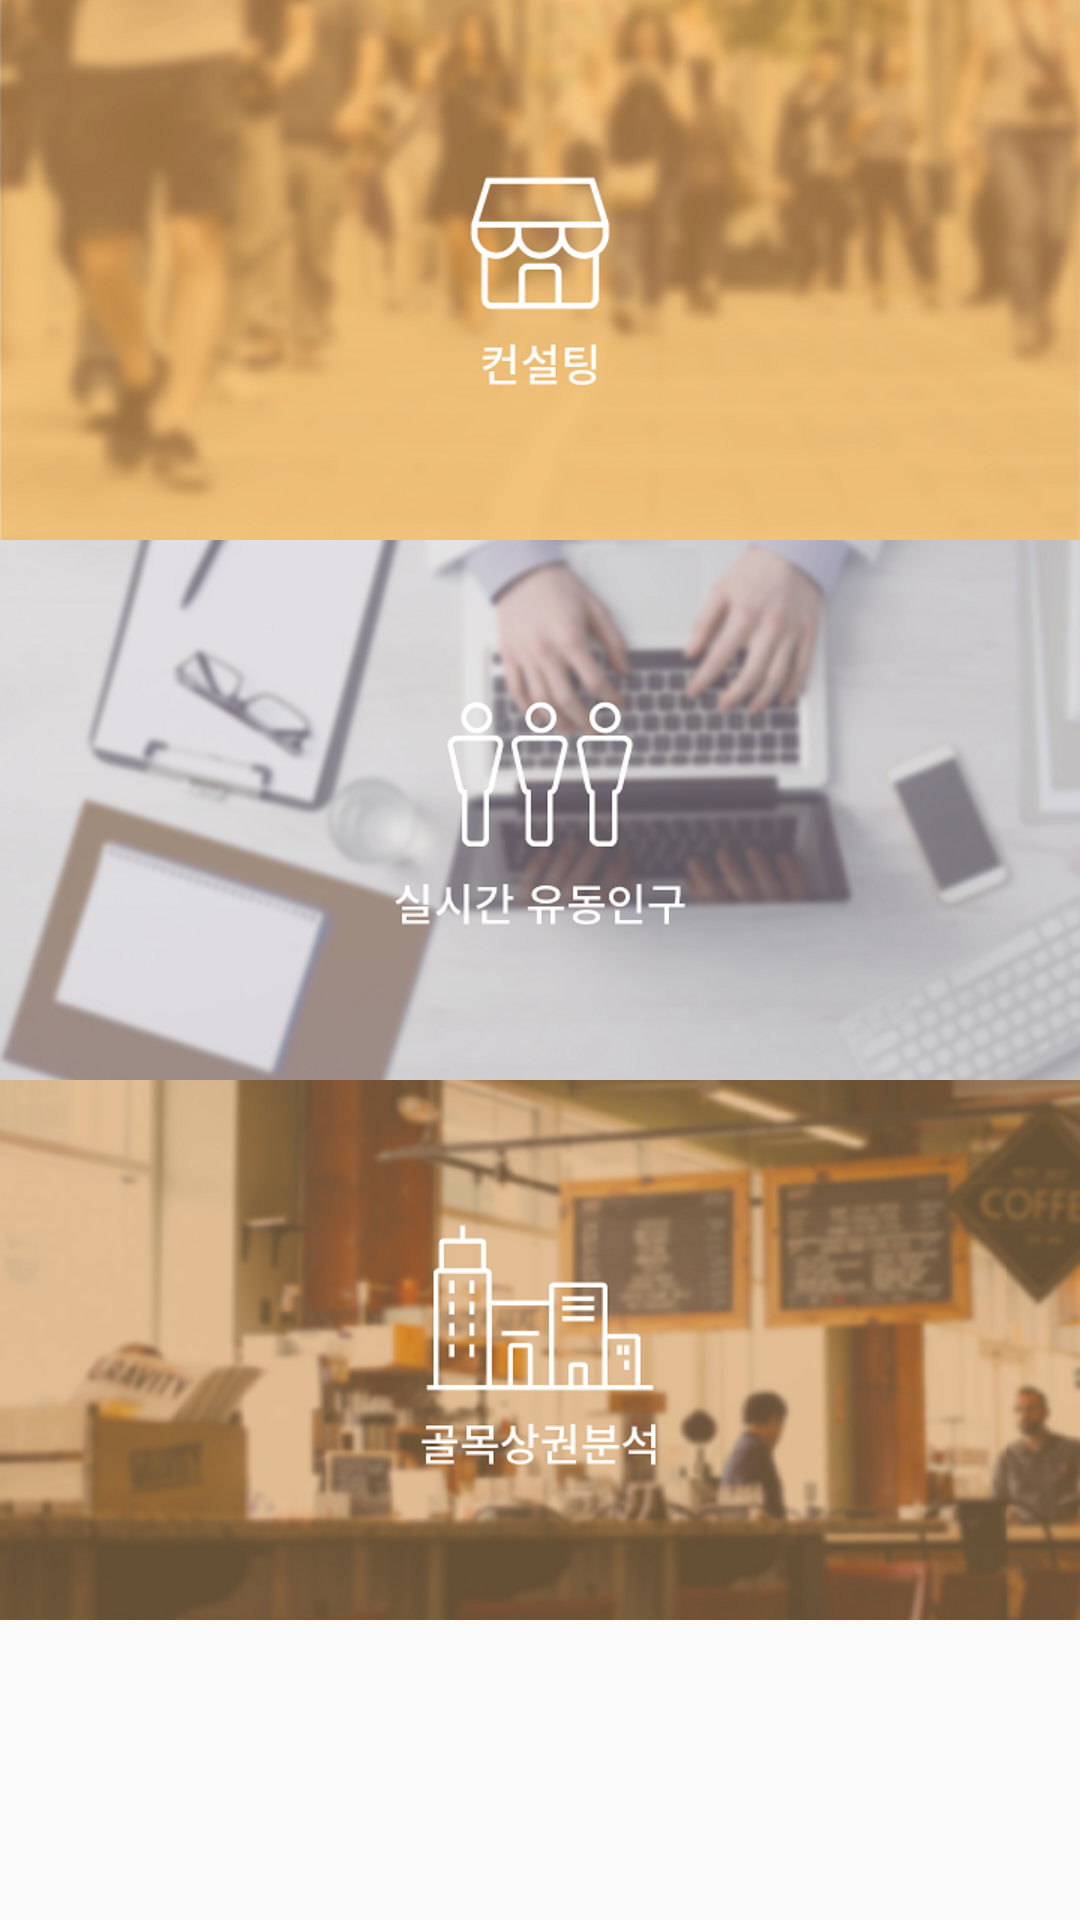

Layout XML and referenced resources for this Android screen:
<!-- AndroidManifest.xml: application theme AppTheme -->
<!-- res/layout/fragment_shake.xml -->
<?xml version="1.0" encoding="utf-8"?>
<RelativeLayout xmlns:android="http://schemas.android.com/apk/res/android"
    xmlns:tools="http://schemas.android.com/tools"
    android:layout_width="match_parent"
    android:layout_height="match_parent"
    tools:context=".Tab$PlaceholderFragment">


    <ImageButton
        android:layout_width="480dp"
        android:layout_height="180dp"
        android:id="@+id/imageButton"
        android:layout_alignParentTop="true"
        android:src="@drawable/onna_biz_card1"
        android:padding="0sp"
        android:scaleType="centerCrop"
        android:background="@android:color/transparent"/>
    <ImageButton
        android:layout_width="480dp"
        android:layout_height="180dp"
        android:id="@+id/imageButton2"
        android:layout_below="@+id/imageButton"
        android:src="@drawable/onna_biz_card2"
        android:padding="0sp"
        android:scaleType="centerCrop"
        android:background="@android:color/transparent"/>
    <ImageButton
        android:layout_width="480dp"
        android:layout_height="180dp"
        android:id="@+id/imageButton3"
        android:layout_below="@+id/imageButton2"
        android:src="@drawable/onna_biz_card3"
        android:padding="0sp"
        android:scaleType="centerCrop"
        android:background="@android:color/transparent"/>

</RelativeLayout>
<!-- resources referenced by this layout -->
<resources>
  <!-- drawable onna_biz_card1: png bitmap (drawable, 270122 bytes) -->
  <!-- drawable onna_biz_card2: png bitmap (drawable, 293080 bytes) -->
  <!-- drawable onna_biz_card3: png bitmap (drawable, 333731 bytes) -->
  <style name="AppTheme" parent="Theme.AppCompat.Light.DarkActionBar">
          
          <item name="colorPrimary">@color/colorPrimary</item>
          <item name="colorPrimaryDark">@color/colorPrimaryDark</item>
          <item name="colorAccent">@color/colorAccent</item>
          <item name="logo">@drawable/logo</item>
          <item name="displayOptions">useLogo|showHome</item>
          <item name="@android:attr/actionBarSize">40dp</item>
      </style>
  <color name="colorPrimary">#ff000000</color>
  <color name="colorPrimaryDark">#ff000000</color>
  <color name="colorAccent">#ffffff0f</color>
  <!-- drawable logo: png bitmap (drawable, 1959 bytes) -->
</resources>
